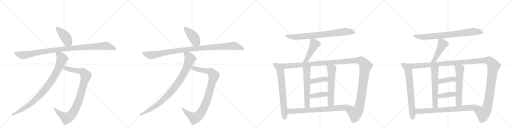
t = 0.00 s
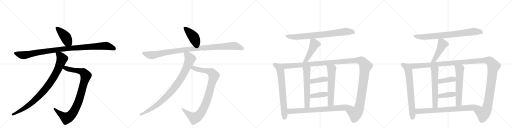
t = 4.41 s
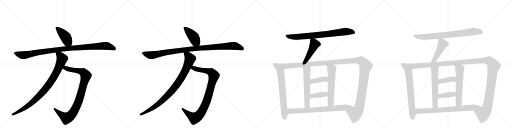
t = 8.82 s
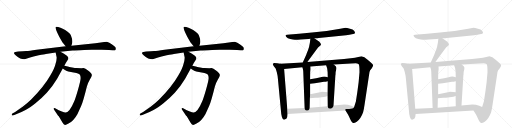
t = 13.23 s
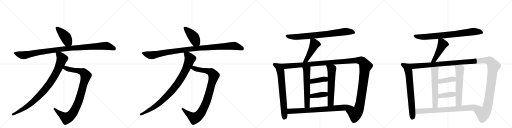
t = 17.64 s
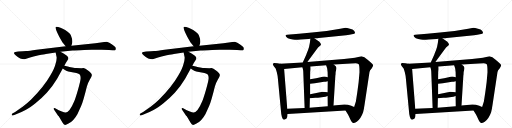
t = 22.05 s

The animated SVG that drew these frames (rendered in a browser with its animation timeline set to each time). Animation: 26 CSS @keyframes rules; one cycle of 22.05 s.

<svg version="1.1" viewBox="0 0 4096 1024" xmlns="http://www.w3.org/2000/svg">
  <g stroke="lightgray" stroke-dasharray="1,1" stroke-width="1" transform="scale(4, 4)">
    <line x1="0" y1="0" x2="256" y2="256"></line>
    <line x1="256" y1="0" x2="0" y2="256"></line>
    <line x1="128" y1="0" x2="128" y2="256"></line>
    <line x1="0" y1="128" x2="256" y2="128"></line>
    <line x1="256" y1="0" x2="512" y2="256"></line>
    <line x1="512" y1="0" x2="256" y2="256"></line>
    <line x1="384" y1="0" x2="384" y2="256"></line>
    <line x1="256" y1="128" x2="512" y2="128"></line>
    <line x1="512" y1="0" x2="768" y2="256"></line>
    <line x1="768" y1="0" x2="512" y2="256"></line>
    <line x1="640" y1="0" x2="640" y2="256"></line>
    <line x1="512" y1="128" x2="768" y2="128"></line>
    <line x1="768" y1="0" x2="1024" y2="256"></line>
    <line x1="1024" y1="0" x2="768" y2="256"></line>
    <line x1="896" y1="0" x2="896" y2="256"></line>
    <line x1="768" y1="128" x2="1024" y2="128"></line>
  </g>
<g transform="scale(1, -1) translate(0, -850)">
   <style type="text/css">
    @keyframes keyframes0 {
      from {
       stroke: black;
       stroke-dashoffset: 433;
       stroke-width: 128;
       }
       58% {
       animation-timing-function: step-end;
       stroke: black;
       stroke-dashoffset: 0;
       stroke-width: 128;
       }
       to {
       stroke: black;
       stroke-width: 1024;
       }
       }
       #make-me-a-hanzi-animation-0 {
         animation: keyframes0 0.602376s both;
         animation-delay: 0.000000s;
         animation-timing-function: linear;
       }
    @keyframes keyframes1 {
      from {
       stroke: black;
       stroke-dashoffset: 1063;
       stroke-width: 128;
       }
       78% {
       animation-timing-function: step-end;
       stroke: black;
       stroke-dashoffset: 0;
       stroke-width: 128;
       }
       to {
       stroke: black;
       stroke-width: 1024;
       }
       }
       #make-me-a-hanzi-animation-1 {
         animation: keyframes1 1.115072s both;
         animation-delay: 0.602376s;
         animation-timing-function: linear;
       }
    @keyframes keyframes2 {
      from {
       stroke: black;
       stroke-dashoffset: 956;
       stroke-width: 128;
       }
       76% {
       animation-timing-function: step-end;
       stroke: black;
       stroke-dashoffset: 0;
       stroke-width: 128;
       }
       to {
       stroke: black;
       stroke-width: 1024;
       }
       }
       #make-me-a-hanzi-animation-2 {
         animation: keyframes2 1.027995s both;
         animation-delay: 1.717448s;
         animation-timing-function: linear;
       }
    @keyframes keyframes3 {
      from {
       stroke: black;
       stroke-dashoffset: 932;
       stroke-width: 128;
       }
       75% {
       animation-timing-function: step-end;
       stroke: black;
       stroke-dashoffset: 0;
       stroke-width: 128;
       }
       to {
       stroke: black;
       stroke-width: 1024;
       }
       }
       #make-me-a-hanzi-animation-3 {
         animation: keyframes3 1.008464s both;
         animation-delay: 2.745443s;
         animation-timing-function: linear;
       }
    @keyframes keyframes4 {
      from {
       stroke: black;
       stroke-dashoffset: 433;
       stroke-width: 128;
       }
       58% {
       animation-timing-function: step-end;
       stroke: black;
       stroke-dashoffset: 0;
       stroke-width: 128;
       }
       to {
       stroke: black;
       stroke-width: 1024;
       }
       }
       #make-me-a-hanzi-animation-4 {
         animation: keyframes4 0.602376s both;
         animation-delay: 3.753906s;
         animation-timing-function: linear;
       }
    @keyframes keyframes5 {
      from {
       stroke: black;
       stroke-dashoffset: 1063;
       stroke-width: 128;
       }
       78% {
       animation-timing-function: step-end;
       stroke: black;
       stroke-dashoffset: 0;
       stroke-width: 128;
       }
       to {
       stroke: black;
       stroke-width: 1024;
       }
       }
       #make-me-a-hanzi-animation-5 {
         animation: keyframes5 1.115072s both;
         animation-delay: 4.356283s;
         animation-timing-function: linear;
       }
    @keyframes keyframes6 {
      from {
       stroke: black;
       stroke-dashoffset: 956;
       stroke-width: 128;
       }
       76% {
       animation-timing-function: step-end;
       stroke: black;
       stroke-dashoffset: 0;
       stroke-width: 128;
       }
       to {
       stroke: black;
       stroke-width: 1024;
       }
       }
       #make-me-a-hanzi-animation-6 {
         animation: keyframes6 1.027995s both;
         animation-delay: 5.471354s;
         animation-timing-function: linear;
       }
    @keyframes keyframes7 {
      from {
       stroke: black;
       stroke-dashoffset: 932;
       stroke-width: 128;
       }
       75% {
       animation-timing-function: step-end;
       stroke: black;
       stroke-dashoffset: 0;
       stroke-width: 128;
       }
       to {
       stroke: black;
       stroke-width: 1024;
       }
       }
       #make-me-a-hanzi-animation-7 {
         animation: keyframes7 1.008464s both;
         animation-delay: 6.499349s;
         animation-timing-function: linear;
       }
    @keyframes keyframes8 {
      from {
       stroke: black;
       stroke-dashoffset: 800;
       stroke-width: 128;
       }
       72% {
       animation-timing-function: step-end;
       stroke: black;
       stroke-dashoffset: 0;
       stroke-width: 128;
       }
       to {
       stroke: black;
       stroke-width: 1024;
       }
       }
       #make-me-a-hanzi-animation-8 {
         animation: keyframes8 0.901042s both;
         animation-delay: 7.507812s;
         animation-timing-function: linear;
       }
    @keyframes keyframes9 {
      from {
       stroke: black;
       stroke-dashoffset: 471;
       stroke-width: 128;
       }
       61% {
       animation-timing-function: step-end;
       stroke: black;
       stroke-dashoffset: 0;
       stroke-width: 128;
       }
       to {
       stroke: black;
       stroke-width: 1024;
       }
       }
       #make-me-a-hanzi-animation-9 {
         animation: keyframes9 0.633301s both;
         animation-delay: 8.408854s;
         animation-timing-function: linear;
       }
    @keyframes keyframes10 {
      from {
       stroke: black;
       stroke-dashoffset: 715;
       stroke-width: 128;
       }
       70% {
       animation-timing-function: step-end;
       stroke: black;
       stroke-dashoffset: 0;
       stroke-width: 128;
       }
       to {
       stroke: black;
       stroke-width: 1024;
       }
       }
       #make-me-a-hanzi-animation-10 {
         animation: keyframes10 0.831868s both;
         animation-delay: 9.042155s;
         animation-timing-function: linear;
       }
    @keyframes keyframes11 {
      from {
       stroke: black;
       stroke-dashoffset: 1425;
       stroke-width: 128;
       }
       82% {
       animation-timing-function: step-end;
       stroke: black;
       stroke-dashoffset: 0;
       stroke-width: 128;
       }
       to {
       stroke: black;
       stroke-width: 1024;
       }
       }
       #make-me-a-hanzi-animation-11 {
         animation: keyframes11 1.409668s both;
         animation-delay: 9.874023s;
         animation-timing-function: linear;
       }
    @keyframes keyframes12 {
      from {
       stroke: black;
       stroke-dashoffset: 589;
       stroke-width: 128;
       }
       66% {
       animation-timing-function: step-end;
       stroke: black;
       stroke-dashoffset: 0;
       stroke-width: 128;
       }
       to {
       stroke: black;
       stroke-width: 1024;
       }
       }
       #make-me-a-hanzi-animation-12 {
         animation: keyframes12 0.729329s both;
         animation-delay: 11.283691s;
         animation-timing-function: linear;
       }
    @keyframes keyframes13 {
      from {
       stroke: black;
       stroke-dashoffset: 598;
       stroke-width: 128;
       }
       66% {
       animation-timing-function: step-end;
       stroke: black;
       stroke-dashoffset: 0;
       stroke-width: 128;
       }
       to {
       stroke: black;
       stroke-width: 1024;
       }
       }
       #make-me-a-hanzi-animation-13 {
         animation: keyframes13 0.736654s both;
         animation-delay: 12.013021s;
         animation-timing-function: linear;
       }
    @keyframes keyframes14 {
      from {
       stroke: black;
       stroke-dashoffset: 394;
       stroke-width: 128;
       }
       56% {
       animation-timing-function: step-end;
       stroke: black;
       stroke-dashoffset: 0;
       stroke-width: 128;
       }
       to {
       stroke: black;
       stroke-width: 1024;
       }
       }
       #make-me-a-hanzi-animation-14 {
         animation: keyframes14 0.570638s both;
         animation-delay: 12.749674s;
         animation-timing-function: linear;
       }
    @keyframes keyframes15 {
      from {
       stroke: black;
       stroke-dashoffset: 396;
       stroke-width: 128;
       }
       56% {
       animation-timing-function: step-end;
       stroke: black;
       stroke-dashoffset: 0;
       stroke-width: 128;
       }
       to {
       stroke: black;
       stroke-width: 1024;
       }
       }
       #make-me-a-hanzi-animation-15 {
         animation: keyframes15 0.572266s both;
         animation-delay: 13.320313s;
         animation-timing-function: linear;
       }
    @keyframes keyframes16 {
      from {
       stroke: black;
       stroke-dashoffset: 781;
       stroke-width: 128;
       }
       72% {
       animation-timing-function: step-end;
       stroke: black;
       stroke-dashoffset: 0;
       stroke-width: 128;
       }
       to {
       stroke: black;
       stroke-width: 1024;
       }
       }
       #make-me-a-hanzi-animation-16 {
         animation: keyframes16 0.885579s both;
         animation-delay: 13.892578s;
         animation-timing-function: linear;
       }
    @keyframes keyframes17 {
      from {
       stroke: black;
       stroke-dashoffset: 800;
       stroke-width: 128;
       }
       72% {
       animation-timing-function: step-end;
       stroke: black;
       stroke-dashoffset: 0;
       stroke-width: 128;
       }
       to {
       stroke: black;
       stroke-width: 1024;
       }
       }
       #make-me-a-hanzi-animation-17 {
         animation: keyframes17 0.901042s both;
         animation-delay: 14.778158s;
         animation-timing-function: linear;
       }
    @keyframes keyframes18 {
      from {
       stroke: black;
       stroke-dashoffset: 471;
       stroke-width: 128;
       }
       61% {
       animation-timing-function: step-end;
       stroke: black;
       stroke-dashoffset: 0;
       stroke-width: 128;
       }
       to {
       stroke: black;
       stroke-width: 1024;
       }
       }
       #make-me-a-hanzi-animation-18 {
         animation: keyframes18 0.633301s both;
         animation-delay: 15.679199s;
         animation-timing-function: linear;
       }
    @keyframes keyframes19 {
      from {
       stroke: black;
       stroke-dashoffset: 715;
       stroke-width: 128;
       }
       70% {
       animation-timing-function: step-end;
       stroke: black;
       stroke-dashoffset: 0;
       stroke-width: 128;
       }
       to {
       stroke: black;
       stroke-width: 1024;
       }
       }
       #make-me-a-hanzi-animation-19 {
         animation: keyframes19 0.831868s both;
         animation-delay: 16.312500s;
         animation-timing-function: linear;
       }
    @keyframes keyframes20 {
      from {
       stroke: black;
       stroke-dashoffset: 1425;
       stroke-width: 128;
       }
       82% {
       animation-timing-function: step-end;
       stroke: black;
       stroke-dashoffset: 0;
       stroke-width: 128;
       }
       to {
       stroke: black;
       stroke-width: 1024;
       }
       }
       #make-me-a-hanzi-animation-20 {
         animation: keyframes20 1.409668s both;
         animation-delay: 17.144368s;
         animation-timing-function: linear;
       }
    @keyframes keyframes21 {
      from {
       stroke: black;
       stroke-dashoffset: 589;
       stroke-width: 128;
       }
       66% {
       animation-timing-function: step-end;
       stroke: black;
       stroke-dashoffset: 0;
       stroke-width: 128;
       }
       to {
       stroke: black;
       stroke-width: 1024;
       }
       }
       #make-me-a-hanzi-animation-21 {
         animation: keyframes21 0.729329s both;
         animation-delay: 18.554036s;
         animation-timing-function: linear;
       }
    @keyframes keyframes22 {
      from {
       stroke: black;
       stroke-dashoffset: 598;
       stroke-width: 128;
       }
       66% {
       animation-timing-function: step-end;
       stroke: black;
       stroke-dashoffset: 0;
       stroke-width: 128;
       }
       to {
       stroke: black;
       stroke-width: 1024;
       }
       }
       #make-me-a-hanzi-animation-22 {
         animation: keyframes22 0.736654s both;
         animation-delay: 19.283366s;
         animation-timing-function: linear;
       }
    @keyframes keyframes23 {
      from {
       stroke: black;
       stroke-dashoffset: 394;
       stroke-width: 128;
       }
       56% {
       animation-timing-function: step-end;
       stroke: black;
       stroke-dashoffset: 0;
       stroke-width: 128;
       }
       to {
       stroke: black;
       stroke-width: 1024;
       }
       }
       #make-me-a-hanzi-animation-23 {
         animation: keyframes23 0.570638s both;
         animation-delay: 20.020020s;
         animation-timing-function: linear;
       }
    @keyframes keyframes24 {
      from {
       stroke: black;
       stroke-dashoffset: 396;
       stroke-width: 128;
       }
       56% {
       animation-timing-function: step-end;
       stroke: black;
       stroke-dashoffset: 0;
       stroke-width: 128;
       }
       to {
       stroke: black;
       stroke-width: 1024;
       }
       }
       #make-me-a-hanzi-animation-24 {
         animation: keyframes24 0.572266s both;
         animation-delay: 20.590658s;
         animation-timing-function: linear;
       }
    @keyframes keyframes25 {
      from {
       stroke: black;
       stroke-dashoffset: 781;
       stroke-width: 128;
       }
       72% {
       animation-timing-function: step-end;
       stroke: black;
       stroke-dashoffset: 0;
       stroke-width: 128;
       }
       to {
       stroke: black;
       stroke-width: 1024;
       }
       }
       #make-me-a-hanzi-animation-25 {
         animation: keyframes25 0.885579s both;
         animation-delay: 21.162923s;
         animation-timing-function: linear;
       }
</style>
<path d="M 571 485 L 576 500 Q 585 524 566 570 Q 561 580 541 596 Q 521 612 502 621 Q 484 630 466 634 Q 449 638 445 634 Q 439 626 474 556 L 499 512 L 525 480 C 544 457 562 457 571 485 Z" fill="lightgray"></path> 
<path d="M 183 440 L 145 439 Q 116 436 113 430 Q 111 424 115 418 Q 121 410 142 395 Q 164 379 177 378 Q 191 376 197 377 Q 204 377 234 388 Q 265 399 310 409 Q 356 418 367 419 L 445 430 L 484 436 L 580 446 Q 606 449 673 451 L 733 452 Q 779 452 813 453 Q 847 453 872 450 L 901 448 Q 919 446 923 450 Q 927 454 927 461 Q 927 467 922 474 Q 917 480 894 496 Q 872 512 860 515 Q 848 517 806 511 L 763 504 L 571 485 L 525 480 L 292 452 Q 231 442 209 442 Q 187 442 183 440 Z" fill="lightgray"></path> 
<path d="M 502 303 L 513 295 Q 530 282 546 279 L 611 267 Q 631 263 638 255 Q 645 247 645 226 Q 645 205 624 133 Q 603 61 593 38 Q 556 -50 525 -50 Q 517 -51 495 -42 L 470 -31 L 441 -16 Q 433 -12 430 -16 Q 427 -20 430 -24 L 461 -69 Q 464 -74 470 -80 L 501 -132 Q 508 -143 516 -148 Q 524 -153 548 -138 Q 590 -116 620 -61 L 649 2 Q 665 38 695 159 Q 704 190 718 213 Q 732 235 735 244 L 735 252 Q 735 263 707 285 Q 680 306 669 306 Q 659 306 651 305 L 612 307 Q 603 307 577 311 Q 551 315 543 318 L 515 325 C 486 332 478 321 502 303 Z" fill="lightgray"></path> 
<path d="M 445 430 L 453 392 Q 455 374 444 338 Q 436 301 401 244 Q 351 156 249 54 Q 213 19 181 -3 L 121 -45 L 99 -58 Q 93 -62 94 -69 Q 95 -77 109 -72 L 129 -64 Q 172 -46 204 -29 Q 237 -13 286 27 Q 336 66 376 110 Q 417 154 457 220 L 502 303 L 515 325 L 525 345 L 545 377 Q 552 391 535 405 Q 519 418 509 423 L 484 436 C 457 450 439 459 445 430 Z" fill="lightgray"></path> 
<path d="M 1595 485 L 1600 500 Q 1609 524 1590 570 Q 1585 580 1565 596 Q 1545 612 1526 621 Q 1508 630 1490 634 Q 1473 638 1469 634 Q 1463 626 1498 556 L 1523 512 L 1549 480 C 1568 457 1586 457 1595 485 Z" fill="lightgray"></path> 
<path d="M 1207 440 L 1169 439 Q 1140 436 1137 430 Q 1135 424 1139 418 Q 1145 410 1166 395 Q 1188 379 1201 378 Q 1215 376 1221 377 Q 1228 377 1258 388 Q 1289 399 1334 409 Q 1380 418 1391 419 L 1469 430 L 1508 436 L 1604 446 Q 1630 449 1697 451 L 1757 452 Q 1803 452 1837 453 Q 1871 453 1896 450 L 1925 448 Q 1943 446 1947 450 Q 1951 454 1951 461 Q 1951 467 1946 474 Q 1941 480 1918 496 Q 1896 512 1884 515 Q 1872 517 1830 511 L 1787 504 L 1595 485 L 1549 480 L 1316 452 Q 1255 442 1233 442 Q 1211 442 1207 440 Z" fill="lightgray"></path> 
<path d="M 1526 303 L 1537 295 Q 1554 282 1570 279 L 1635 267 Q 1655 263 1662 255 Q 1669 247 1669 226 Q 1669 205 1648 133 Q 1627 61 1617 38 Q 1580 -50 1549 -50 Q 1541 -51 1519 -42 L 1494 -31 L 1465 -16 Q 1457 -12 1454 -16 Q 1451 -20 1454 -24 L 1485 -69 Q 1488 -74 1494 -80 L 1525 -132 Q 1532 -143 1540 -148 Q 1548 -153 1572 -138 Q 1614 -116 1644 -61 L 1673 2 Q 1689 38 1719 159 Q 1728 190 1742 213 Q 1756 235 1759 244 L 1759 252 Q 1759 263 1731 285 Q 1704 306 1693 306 Q 1683 306 1675 305 L 1636 307 Q 1627 307 1601 311 Q 1575 315 1567 318 L 1539 325 C 1510 332 1502 321 1526 303 Z" fill="lightgray"></path> 
<path d="M 1469 430 L 1477 392 Q 1479 374 1468 338 Q 1460 301 1425 244 Q 1375 156 1273 54 Q 1237 19 1205 -3 L 1145 -45 L 1123 -58 Q 1117 -62 1118 -69 Q 1119 -77 1133 -72 L 1153 -64 Q 1196 -46 1228 -29 Q 1261 -13 1310 27 Q 1360 66 1400 110 Q 1441 154 1481 220 L 1526 303 L 1539 325 L 1549 345 L 1569 377 Q 1576 391 1559 405 Q 1543 418 1533 423 L 1508 436 C 1481 450 1463 459 1469 430 Z" fill="lightgray"></path> 
<path d="M 2515 544 L 2534 544 Q 2537 544 2550 546 L 2729 564 Q 2775 568 2795 573 L 2825 579 Q 2836 581 2840 587 Q 2841 591 2832.5 604 Q 2824 617 2800 621 Q 2773 628 2764 628 L 2722 620 L 2613 603 Q 2554 596 2496 590 L 2392 580 L 2296 573 Q 2286 572 2284.5 568 Q 2283 564 2291 553.5 Q 2299 543 2322.5 538 Q 2346 533 2359 532 Q 2372 531 2405 534 L 2468 539 L 2483 541 L 2515 544 Z" fill="lightgray"></path> 
<path d="M 2483 541 L 2479 509 Q 2473 471 2464 448 Q 2454 425 2450 413 L 2422 351 C 2410 324 2442 329 2459 354 L 2475 377 L 2534 457 Q 2544 471 2556 480 L 2567 491 Q 2569 496 2564 504 Q 2559 512 2555 516 L 2515 544 C 2490 561 2486 564 2483 541 Z" fill="lightgray"></path> 
<path d="M 2243 340 L 2219 344 L 2193 346 Q 2184 343 2183 340 Q 2181 336 2189 323 L 2205 302 Q 2207 298 2215 270 Q 2222 241 2223 222 L 2246 -20 Q 2252 -111 2273 -107 Q 2296 -102 2298 -86 L 2301 -62 L 2298 -20 L 2273 298 C 2271 328 2270 335 2243 340 Z" fill="lightgray"></path> 
<path d="M 2422 351 L 2243 340 C 2213 338 2243 295 2273 298 L 2418 312 L 2484 319 L 2609 328 L 2670 335 L 2809 342 Q 2848 344 2856 343 Q 2864 342 2870 336 Q 2876 326 2876 273 L 2869 192 L 2860 124 Q 2857 102 2855 90 L 2847 39 L 2847 38 L 2833 -6 C 2824 -35 2748 -8 2764 -34 L 2785 -68 L 2792 -82 Q 2798 -95 2806 -112 Q 2814 -128 2824 -133 Q 2833 -137 2854 -124 Q 2886 -101 2905 -48 Q 2912 -19 2916 10 L 2956 274 Q 2958 287 2973 302 Q 2986 322 2985 329 Q 2984 336 2971 347 L 2941 373 Q 2914 396 2891 400 Q 2888 400 2866 394 Q 2843 387 2806 384 L 2752 379 L 2728 376 L 2459 354 L 2422 351 Z" fill="lightgray"></path> 
<path d="M 2418 312 L 2423 298 Q 2425 293 2426 279 L 2437 -13 C 2438 -43 2476 -41 2477 -11 L 2479 64 L 2481 97 L 2481 180 L 2481 216 L 2482 273 L 2485 297 Q 2485 312 2484 319 C 2482 349 2408 340 2418 312 Z" fill="lightgray"></path> 
<path d="M 2621 83 L 2622 1 C 2622 -29 2666 -24 2668 6 L 2683 249 L 2684 251 Q 2684 279 2690 295 Q 2695 311 2686 321 L 2670 335 C 2647 355 2600 356 2609 328 L 2617 304 Q 2619 292 2621 273 L 2622 233 L 2622 200 L 2621 112 L 2621 83 Z" fill="lightgray"></path> 
<path d="M 2481 180 L 2518 184 L 2592 196 Q 2602 196 2622 200 C 2651 206 2651 225 2622 233 Q 2594 242 2565 233 Q 2535 224 2481 216 C 2451 212 2451 177 2481 180 Z" fill="lightgray"></path> 
<path d="M 2479 64 L 2523 68 Q 2539 68 2574 73 Q 2609 77 2621 83 C 2649 95 2651 109 2621 112 L 2601 114 Q 2572 116 2570 115 L 2481 97 C 2452 91 2449 61 2479 64 Z" fill="lightgray"></path> 
<path d="M 2301 -62 L 2764 -34 C 2794 -32 2860 -19 2833 -6 L 2810 5 Q 2784 15 2755 15 L 2668 6 L 2622 1 L 2477 -11 L 2437 -13 L 2298 -20 C 2268 -22 2271 -64 2301 -62 Z" fill="lightgray"></path> 
<path d="M 3539 544 L 3558 544 Q 3561 544 3574 546 L 3753 564 Q 3799 568 3819 573 L 3849 579 Q 3860 581 3864 587 Q 3865 591 3856.5 604 Q 3848 617 3824 621 Q 3797 628 3788 628 L 3746 620 L 3637 603 Q 3578 596 3520 590 L 3416 580 L 3320 573 Q 3310 572 3308.5 568 Q 3307 564 3315 553.5 Q 3323 543 3346.5 538 Q 3370 533 3383 532 Q 3396 531 3429 534 L 3492 539 L 3507 541 L 3539 544 Z" fill="lightgray"></path> 
<path d="M 3507 541 L 3503 509 Q 3497 471 3488 448 Q 3478 425 3474 413 L 3446 351 C 3434 324 3466 329 3483 354 L 3499 377 L 3558 457 Q 3568 471 3580 480 L 3591 491 Q 3593 496 3588 504 Q 3583 512 3579 516 L 3539 544 C 3514 561 3510 564 3507 541 Z" fill="lightgray"></path> 
<path d="M 3267 340 L 3243 344 L 3217 346 Q 3208 343 3207 340 Q 3205 336 3213 323 L 3229 302 Q 3231 298 3239 270 Q 3246 241 3247 222 L 3270 -20 Q 3276 -111 3297 -107 Q 3320 -102 3322 -86 L 3325 -62 L 3322 -20 L 3297 298 C 3295 328 3294 335 3267 340 Z" fill="lightgray"></path> 
<path d="M 3446 351 L 3267 340 C 3237 338 3267 295 3297 298 L 3442 312 L 3508 319 L 3633 328 L 3694 335 L 3833 342 Q 3872 344 3880 343 Q 3888 342 3894 336 Q 3900 326 3900 273 L 3893 192 L 3884 124 Q 3881 102 3879 90 L 3871 39 L 3871 38 L 3857 -6 C 3848 -35 3772 -8 3788 -34 L 3809 -68 L 3816 -82 Q 3822 -95 3830 -112 Q 3838 -128 3848 -133 Q 3857 -137 3878 -124 Q 3910 -101 3929 -48 Q 3936 -19 3940 10 L 3980 274 Q 3982 287 3997 302 Q 4010 322 4009 329 Q 4008 336 3995 347 L 3965 373 Q 3938 396 3915 400 Q 3912 400 3890 394 Q 3867 387 3830 384 L 3776 379 L 3752 376 L 3483 354 L 3446 351 Z" fill="lightgray"></path> 
<path d="M 3442 312 L 3447 298 Q 3449 293 3450 279 L 3461 -13 C 3462 -43 3500 -41 3501 -11 L 3503 64 L 3505 97 L 3505 180 L 3505 216 L 3506 273 L 3509 297 Q 3509 312 3508 319 C 3506 349 3432 340 3442 312 Z" fill="lightgray"></path> 
<path d="M 3645 83 L 3646 1 C 3646 -29 3690 -24 3692 6 L 3707 249 L 3708 251 Q 3708 279 3714 295 Q 3719 311 3710 321 L 3694 335 C 3671 355 3624 356 3633 328 L 3641 304 Q 3643 292 3645 273 L 3646 233 L 3646 200 L 3645 112 L 3645 83 Z" fill="lightgray"></path> 
<path d="M 3505 180 L 3542 184 L 3616 196 Q 3626 196 3646 200 C 3675 206 3675 225 3646 233 Q 3618 242 3589 233 Q 3559 224 3505 216 C 3475 212 3475 177 3505 180 Z" fill="lightgray"></path> 
<path d="M 3503 64 L 3547 68 Q 3563 68 3598 73 Q 3633 77 3645 83 C 3673 95 3675 109 3645 112 L 3625 114 Q 3596 116 3594 115 L 3505 97 C 3476 91 3473 61 3503 64 Z" fill="lightgray"></path> 
<path d="M 3325 -62 L 3788 -34 C 3818 -32 3884 -19 3857 -6 L 3834 5 Q 3808 15 3779 15 L 3692 6 L 3646 1 L 3501 -11 L 3461 -13 L 3322 -20 C 3292 -22 3295 -64 3325 -62 Z" fill="lightgray"></path> 
      <clipPath id="make-me-a-hanzi-clip-0">
      <path d="M 571 485 L 576 500 Q 585 524 566 570 Q 561 580 541 596 Q 521 612 502 621 Q 484 630 466 634 Q 449 638 445 634 Q 439 626 474 556 L 499 512 L 525 480 C 544 457 562 457 571 485 Z" fill="lightgray"></path>
      </clipPath>
      <path clip-path="url(#make-me-a-hanzi-clip-0)" d="M 450 631 L 520 560 L 541 520 L 562 496 " fill="none" id="make-me-a-hanzi-animation-0" stroke-dasharray="305 610" stroke-linecap="round"></path>

      <clipPath id="make-me-a-hanzi-clip-1">
      <path d="M 183 440 L 145 439 Q 116 436 113 430 Q 111 424 115 418 Q 121 410 142 395 Q 164 379 177 378 Q 191 376 197 377 Q 204 377 234 388 Q 265 399 310 409 Q 356 418 367 419 L 445 430 L 484 436 L 580 446 Q 606 449 673 451 L 733 452 Q 779 452 813 453 Q 847 453 872 450 L 901 448 Q 919 446 923 450 Q 927 454 927 461 Q 927 467 922 474 Q 917 480 894 496 Q 872 512 860 515 Q 848 517 806 511 L 763 504 L 571 485 L 525 480 L 292 452 Q 231 442 209 442 Q 187 442 183 440 Z" fill="lightgray"></path>
      </clipPath>
      <path clip-path="url(#make-me-a-hanzi-clip-1)" d="M 121 425 L 186 408 L 473 455 L 836 484 L 860 482 L 916 459 " fill="none" id="make-me-a-hanzi-animation-1" stroke-dasharray="935 1870" stroke-linecap="round"></path>

      <clipPath id="make-me-a-hanzi-clip-2">
      <path d="M 502 303 L 513 295 Q 530 282 546 279 L 611 267 Q 631 263 638 255 Q 645 247 645 226 Q 645 205 624 133 Q 603 61 593 38 Q 556 -50 525 -50 Q 517 -51 495 -42 L 470 -31 L 441 -16 Q 433 -12 430 -16 Q 427 -20 430 -24 L 461 -69 Q 464 -74 470 -80 L 501 -132 Q 508 -143 516 -148 Q 524 -153 548 -138 Q 590 -116 620 -61 L 649 2 Q 665 38 695 159 Q 704 190 718 213 Q 732 235 735 244 L 735 252 Q 735 263 707 285 Q 680 306 669 306 Q 659 306 651 305 L 612 307 Q 603 307 577 311 Q 551 315 543 318 L 515 325 C 486 332 478 321 502 303 Z" fill="lightgray"></path>
      </clipPath>
      <path clip-path="url(#make-me-a-hanzi-clip-2)" d="M 512 305 L 523 307 L 556 295 L 658 277 L 687 246 L 627 34 L 592 -40 L 568 -73 L 532 -95 L 524 -92 L 436 -20 " fill="none" id="make-me-a-hanzi-animation-2" stroke-dasharray="828 1656" stroke-linecap="round"></path>

      <clipPath id="make-me-a-hanzi-clip-3">
      <path d="M 445 430 L 453 392 Q 455 374 444 338 Q 436 301 401 244 Q 351 156 249 54 Q 213 19 181 -3 L 121 -45 L 99 -58 Q 93 -62 94 -69 Q 95 -77 109 -72 L 129 -64 Q 172 -46 204 -29 Q 237 -13 286 27 Q 336 66 376 110 Q 417 154 457 220 L 502 303 L 515 325 L 525 345 L 545 377 Q 552 391 535 405 Q 519 418 509 423 L 484 436 C 457 450 439 459 445 430 Z" fill="lightgray"></path>
      </clipPath>
      <path clip-path="url(#make-me-a-hanzi-clip-3)" d="M 452 425 L 480 404 L 496 380 L 457 283 L 393 176 L 351 123 L 253 27 L 180 -24 L 102 -66 " fill="none" id="make-me-a-hanzi-animation-3" stroke-dasharray="804 1608" stroke-linecap="round"></path>

      <clipPath id="make-me-a-hanzi-clip-4">
      <path d="M 1595 485 L 1600 500 Q 1609 524 1590 570 Q 1585 580 1565 596 Q 1545 612 1526 621 Q 1508 630 1490 634 Q 1473 638 1469 634 Q 1463 626 1498 556 L 1523 512 L 1549 480 C 1568 457 1586 457 1595 485 Z" fill="lightgray"></path>
      </clipPath>
      <path clip-path="url(#make-me-a-hanzi-clip-4)" d="M 1474 631 L 1544 560 L 1565 520 L 1586 496 " fill="none" id="make-me-a-hanzi-animation-4" stroke-dasharray="305 610" stroke-linecap="round"></path>

      <clipPath id="make-me-a-hanzi-clip-5">
      <path d="M 1207 440 L 1169 439 Q 1140 436 1137 430 Q 1135 424 1139 418 Q 1145 410 1166 395 Q 1188 379 1201 378 Q 1215 376 1221 377 Q 1228 377 1258 388 Q 1289 399 1334 409 Q 1380 418 1391 419 L 1469 430 L 1508 436 L 1604 446 Q 1630 449 1697 451 L 1757 452 Q 1803 452 1837 453 Q 1871 453 1896 450 L 1925 448 Q 1943 446 1947 450 Q 1951 454 1951 461 Q 1951 467 1946 474 Q 1941 480 1918 496 Q 1896 512 1884 515 Q 1872 517 1830 511 L 1787 504 L 1595 485 L 1549 480 L 1316 452 Q 1255 442 1233 442 Q 1211 442 1207 440 Z" fill="lightgray"></path>
      </clipPath>
      <path clip-path="url(#make-me-a-hanzi-clip-5)" d="M 1145 425 L 1210 408 L 1497 455 L 1860 484 L 1884 482 L 1940 459 " fill="none" id="make-me-a-hanzi-animation-5" stroke-dasharray="935 1870" stroke-linecap="round"></path>

      <clipPath id="make-me-a-hanzi-clip-6">
      <path d="M 1526 303 L 1537 295 Q 1554 282 1570 279 L 1635 267 Q 1655 263 1662 255 Q 1669 247 1669 226 Q 1669 205 1648 133 Q 1627 61 1617 38 Q 1580 -50 1549 -50 Q 1541 -51 1519 -42 L 1494 -31 L 1465 -16 Q 1457 -12 1454 -16 Q 1451 -20 1454 -24 L 1485 -69 Q 1488 -74 1494 -80 L 1525 -132 Q 1532 -143 1540 -148 Q 1548 -153 1572 -138 Q 1614 -116 1644 -61 L 1673 2 Q 1689 38 1719 159 Q 1728 190 1742 213 Q 1756 235 1759 244 L 1759 252 Q 1759 263 1731 285 Q 1704 306 1693 306 Q 1683 306 1675 305 L 1636 307 Q 1627 307 1601 311 Q 1575 315 1567 318 L 1539 325 C 1510 332 1502 321 1526 303 Z" fill="lightgray"></path>
      </clipPath>
      <path clip-path="url(#make-me-a-hanzi-clip-6)" d="M 1536 305 L 1547 307 L 1580 295 L 1682 277 L 1711 246 L 1651 34 L 1616 -40 L 1592 -73 L 1556 -95 L 1548 -92 L 1460 -20 " fill="none" id="make-me-a-hanzi-animation-6" stroke-dasharray="828 1656" stroke-linecap="round"></path>

      <clipPath id="make-me-a-hanzi-clip-7">
      <path d="M 1469 430 L 1477 392 Q 1479 374 1468 338 Q 1460 301 1425 244 Q 1375 156 1273 54 Q 1237 19 1205 -3 L 1145 -45 L 1123 -58 Q 1117 -62 1118 -69 Q 1119 -77 1133 -72 L 1153 -64 Q 1196 -46 1228 -29 Q 1261 -13 1310 27 Q 1360 66 1400 110 Q 1441 154 1481 220 L 1526 303 L 1539 325 L 1549 345 L 1569 377 Q 1576 391 1559 405 Q 1543 418 1533 423 L 1508 436 C 1481 450 1463 459 1469 430 Z" fill="lightgray"></path>
      </clipPath>
      <path clip-path="url(#make-me-a-hanzi-clip-7)" d="M 1476 425 L 1504 404 L 1520 380 L 1481 283 L 1417 176 L 1375 123 L 1277 27 L 1204 -24 L 1126 -66 " fill="none" id="make-me-a-hanzi-animation-7" stroke-dasharray="804 1608" stroke-linecap="round"></path>

      <clipPath id="make-me-a-hanzi-clip-8">
      <path d="M 2515 544 L 2534 544 Q 2537 544 2550 546 L 2729 564 Q 2775 568 2795 573 L 2825 579 Q 2836 581 2840 587 Q 2841 591 2832.5 604 Q 2824 617 2800 621 Q 2773 628 2764 628 L 2722 620 L 2613 603 Q 2554 596 2496 590 L 2392 580 L 2296 573 Q 2286 572 2284.5 568 Q 2283 564 2291 553.5 Q 2299 543 2322.5 538 Q 2346 533 2359 532 Q 2372 531 2405 534 L 2468 539 L 2483 541 L 2515 544 Z" fill="lightgray"></path>
      </clipPath>
      <path clip-path="url(#make-me-a-hanzi-clip-8)" d="M 2293 563 L 2332 556 L 2393 556 L 2615 577 L 2763 598 L 2810 597 L 2833 589 " fill="none" id="make-me-a-hanzi-animation-8" stroke-dasharray="672 1344" stroke-linecap="round"></path>

      <clipPath id="make-me-a-hanzi-clip-9">
      <path d="M 2483 541 L 2479 509 Q 2473 471 2464 448 Q 2454 425 2450 413 L 2422 351 C 2410 324 2442 329 2459 354 L 2475 377 L 2534 457 Q 2544 471 2556 480 L 2567 491 Q 2569 496 2564 504 Q 2559 512 2555 516 L 2515 544 C 2490 561 2486 564 2483 541 Z" fill="lightgray"></path>
      </clipPath>
      <path clip-path="url(#make-me-a-hanzi-clip-9)" d="M 2489 535 L 2508 516 L 2512 486 L 2450 370 L 2428 356 " fill="none" id="make-me-a-hanzi-animation-9" stroke-dasharray="343 686" stroke-linecap="round"></path>

      <clipPath id="make-me-a-hanzi-clip-10">
      <path d="M 2243 340 L 2219 344 L 2193 346 Q 2184 343 2183 340 Q 2181 336 2189 323 L 2205 302 Q 2207 298 2215 270 Q 2222 241 2223 222 L 2246 -20 Q 2252 -111 2273 -107 Q 2296 -102 2298 -86 L 2301 -62 L 2298 -20 L 2273 298 C 2271 328 2270 335 2243 340 Z" fill="lightgray"></path>
      </clipPath>
      <path clip-path="url(#make-me-a-hanzi-clip-10)" d="M 2191 338 L 2228 316 L 2248 255 L 2277 -77 L 2272 -95 " fill="none" id="make-me-a-hanzi-animation-10" stroke-dasharray="587 1174" stroke-linecap="round"></path>

      <clipPath id="make-me-a-hanzi-clip-11">
      <path d="M 2422 351 L 2243 340 C 2213 338 2243 295 2273 298 L 2418 312 L 2484 319 L 2609 328 L 2670 335 L 2809 342 Q 2848 344 2856 343 Q 2864 342 2870 336 Q 2876 326 2876 273 L 2869 192 L 2860 124 Q 2857 102 2855 90 L 2847 39 L 2847 38 L 2833 -6 C 2824 -35 2748 -8 2764 -34 L 2785 -68 L 2792 -82 Q 2798 -95 2806 -112 Q 2814 -128 2824 -133 Q 2833 -137 2854 -124 Q 2886 -101 2905 -48 Q 2912 -19 2916 10 L 2956 274 Q 2958 287 2973 302 Q 2986 322 2985 329 Q 2984 336 2971 347 L 2941 373 Q 2914 396 2891 400 Q 2888 400 2866 394 Q 2843 387 2806 384 L 2752 379 L 2728 376 L 2459 354 L 2422 351 Z" fill="lightgray"></path>
      </clipPath>
      <path clip-path="url(#make-me-a-hanzi-clip-11)" d="M 2251 338 L 2284 321 L 2834 366 L 2894 362 L 2924 322 L 2875 -5 L 2866 -32 L 2841 -61 L 2773 -36 " fill="none" id="make-me-a-hanzi-animation-11" stroke-dasharray="1297 2594" stroke-linecap="round"></path>

      <clipPath id="make-me-a-hanzi-clip-12">
      <path d="M 2418 312 L 2423 298 Q 2425 293 2426 279 L 2437 -13 C 2438 -43 2476 -41 2477 -11 L 2479 64 L 2481 97 L 2481 180 L 2481 216 L 2482 273 L 2485 297 Q 2485 312 2484 319 C 2482 349 2408 340 2418 312 Z" fill="lightgray"></path>
      </clipPath>
      <path clip-path="url(#make-me-a-hanzi-clip-12)" d="M 2478 314 L 2454 287 L 2457 11 L 2443 -5 " fill="none" id="make-me-a-hanzi-animation-12" stroke-dasharray="461 922" stroke-linecap="round"></path>

      <clipPath id="make-me-a-hanzi-clip-13">
      <path d="M 2621 83 L 2622 1 C 2622 -29 2666 -24 2668 6 L 2683 249 L 2684 251 Q 2684 279 2690 295 Q 2695 311 2686 321 L 2670 335 C 2647 355 2600 356 2609 328 L 2617 304 Q 2619 292 2621 273 L 2622 233 L 2622 200 L 2621 112 L 2621 83 Z" fill="lightgray"></path>
      </clipPath>
      <path clip-path="url(#make-me-a-hanzi-clip-13)" d="M 2617 324 L 2654 298 L 2646 27 L 2629 8 " fill="none" id="make-me-a-hanzi-animation-13" stroke-dasharray="470 940" stroke-linecap="round"></path>

      <clipPath id="make-me-a-hanzi-clip-14">
      <path d="M 2481 180 L 2518 184 L 2592 196 Q 2602 196 2622 200 C 2651 206 2651 225 2622 233 Q 2594 242 2565 233 Q 2535 224 2481 216 C 2451 212 2451 177 2481 180 Z" fill="lightgray"></path>
      </clipPath>
      <path clip-path="url(#make-me-a-hanzi-clip-14)" d="M 2487 186 L 2497 198 L 2603 217 L 2613 228 " fill="none" id="make-me-a-hanzi-animation-14" stroke-dasharray="266 532" stroke-linecap="round"></path>

      <clipPath id="make-me-a-hanzi-clip-15">
      <path d="M 2479 64 L 2523 68 Q 2539 68 2574 73 Q 2609 77 2621 83 C 2649 95 2651 109 2621 112 L 2601 114 Q 2572 116 2570 115 L 2481 97 C 2452 91 2449 61 2479 64 Z" fill="lightgray"></path>
      </clipPath>
      <path clip-path="url(#make-me-a-hanzi-clip-15)" d="M 2486 69 L 2493 80 L 2507 85 L 2603 96 L 2615 105 " fill="none" id="make-me-a-hanzi-animation-15" stroke-dasharray="268 536" stroke-linecap="round"></path>

      <clipPath id="make-me-a-hanzi-clip-16">
      <path d="M 2301 -62 L 2764 -34 C 2794 -32 2860 -19 2833 -6 L 2810 5 Q 2784 15 2755 15 L 2668 6 L 2622 1 L 2477 -11 L 2437 -13 L 2298 -20 C 2268 -22 2271 -64 2301 -62 Z" fill="lightgray"></path>
      </clipPath>
      <path clip-path="url(#make-me-a-hanzi-clip-16)" d="M 2306 -26 L 2324 -40 L 2579 -25 L 2800 -4 L 2825 -7 " fill="none" id="make-me-a-hanzi-animation-16" stroke-dasharray="653 1306" stroke-linecap="round"></path>

      <clipPath id="make-me-a-hanzi-clip-17">
      <path d="M 3539 544 L 3558 544 Q 3561 544 3574 546 L 3753 564 Q 3799 568 3819 573 L 3849 579 Q 3860 581 3864 587 Q 3865 591 3856.5 604 Q 3848 617 3824 621 Q 3797 628 3788 628 L 3746 620 L 3637 603 Q 3578 596 3520 590 L 3416 580 L 3320 573 Q 3310 572 3308.5 568 Q 3307 564 3315 553.5 Q 3323 543 3346.5 538 Q 3370 533 3383 532 Q 3396 531 3429 534 L 3492 539 L 3507 541 L 3539 544 Z" fill="lightgray"></path>
      </clipPath>
      <path clip-path="url(#make-me-a-hanzi-clip-17)" d="M 3317 563 L 3356 556 L 3417 556 L 3639 577 L 3787 598 L 3834 597 L 3857 589 " fill="none" id="make-me-a-hanzi-animation-17" stroke-dasharray="672 1344" stroke-linecap="round"></path>

      <clipPath id="make-me-a-hanzi-clip-18">
      <path d="M 3507 541 L 3503 509 Q 3497 471 3488 448 Q 3478 425 3474 413 L 3446 351 C 3434 324 3466 329 3483 354 L 3499 377 L 3558 457 Q 3568 471 3580 480 L 3591 491 Q 3593 496 3588 504 Q 3583 512 3579 516 L 3539 544 C 3514 561 3510 564 3507 541 Z" fill="lightgray"></path>
      </clipPath>
      <path clip-path="url(#make-me-a-hanzi-clip-18)" d="M 3513 535 L 3532 516 L 3536 486 L 3474 370 L 3452 356 " fill="none" id="make-me-a-hanzi-animation-18" stroke-dasharray="343 686" stroke-linecap="round"></path>

      <clipPath id="make-me-a-hanzi-clip-19">
      <path d="M 3267 340 L 3243 344 L 3217 346 Q 3208 343 3207 340 Q 3205 336 3213 323 L 3229 302 Q 3231 298 3239 270 Q 3246 241 3247 222 L 3270 -20 Q 3276 -111 3297 -107 Q 3320 -102 3322 -86 L 3325 -62 L 3322 -20 L 3297 298 C 3295 328 3294 335 3267 340 Z" fill="lightgray"></path>
      </clipPath>
      <path clip-path="url(#make-me-a-hanzi-clip-19)" d="M 3215 338 L 3252 316 L 3272 255 L 3301 -77 L 3296 -95 " fill="none" id="make-me-a-hanzi-animation-19" stroke-dasharray="587 1174" stroke-linecap="round"></path>

      <clipPath id="make-me-a-hanzi-clip-20">
      <path d="M 3446 351 L 3267 340 C 3237 338 3267 295 3297 298 L 3442 312 L 3508 319 L 3633 328 L 3694 335 L 3833 342 Q 3872 344 3880 343 Q 3888 342 3894 336 Q 3900 326 3900 273 L 3893 192 L 3884 124 Q 3881 102 3879 90 L 3871 39 L 3871 38 L 3857 -6 C 3848 -35 3772 -8 3788 -34 L 3809 -68 L 3816 -82 Q 3822 -95 3830 -112 Q 3838 -128 3848 -133 Q 3857 -137 3878 -124 Q 3910 -101 3929 -48 Q 3936 -19 3940 10 L 3980 274 Q 3982 287 3997 302 Q 4010 322 4009 329 Q 4008 336 3995 347 L 3965 373 Q 3938 396 3915 400 Q 3912 400 3890 394 Q 3867 387 3830 384 L 3776 379 L 3752 376 L 3483 354 L 3446 351 Z" fill="lightgray"></path>
      </clipPath>
      <path clip-path="url(#make-me-a-hanzi-clip-20)" d="M 3275 338 L 3308 321 L 3858 366 L 3918 362 L 3948 322 L 3899 -5 L 3890 -32 L 3865 -61 L 3797 -36 " fill="none" id="make-me-a-hanzi-animation-20" stroke-dasharray="1297 2594" stroke-linecap="round"></path>

      <clipPath id="make-me-a-hanzi-clip-21">
      <path d="M 3442 312 L 3447 298 Q 3449 293 3450 279 L 3461 -13 C 3462 -43 3500 -41 3501 -11 L 3503 64 L 3505 97 L 3505 180 L 3505 216 L 3506 273 L 3509 297 Q 3509 312 3508 319 C 3506 349 3432 340 3442 312 Z" fill="lightgray"></path>
      </clipPath>
      <path clip-path="url(#make-me-a-hanzi-clip-21)" d="M 3502 314 L 3478 287 L 3481 11 L 3467 -5 " fill="none" id="make-me-a-hanzi-animation-21" stroke-dasharray="461 922" stroke-linecap="round"></path>

      <clipPath id="make-me-a-hanzi-clip-22">
      <path d="M 3645 83 L 3646 1 C 3646 -29 3690 -24 3692 6 L 3707 249 L 3708 251 Q 3708 279 3714 295 Q 3719 311 3710 321 L 3694 335 C 3671 355 3624 356 3633 328 L 3641 304 Q 3643 292 3645 273 L 3646 233 L 3646 200 L 3645 112 L 3645 83 Z" fill="lightgray"></path>
      </clipPath>
      <path clip-path="url(#make-me-a-hanzi-clip-22)" d="M 3641 324 L 3678 298 L 3670 27 L 3653 8 " fill="none" id="make-me-a-hanzi-animation-22" stroke-dasharray="470 940" stroke-linecap="round"></path>

      <clipPath id="make-me-a-hanzi-clip-23">
      <path d="M 3505 180 L 3542 184 L 3616 196 Q 3626 196 3646 200 C 3675 206 3675 225 3646 233 Q 3618 242 3589 233 Q 3559 224 3505 216 C 3475 212 3475 177 3505 180 Z" fill="lightgray"></path>
      </clipPath>
      <path clip-path="url(#make-me-a-hanzi-clip-23)" d="M 3511 186 L 3521 198 L 3627 217 L 3637 228 " fill="none" id="make-me-a-hanzi-animation-23" stroke-dasharray="266 532" stroke-linecap="round"></path>

      <clipPath id="make-me-a-hanzi-clip-24">
      <path d="M 3503 64 L 3547 68 Q 3563 68 3598 73 Q 3633 77 3645 83 C 3673 95 3675 109 3645 112 L 3625 114 Q 3596 116 3594 115 L 3505 97 C 3476 91 3473 61 3503 64 Z" fill="lightgray"></path>
      </clipPath>
      <path clip-path="url(#make-me-a-hanzi-clip-24)" d="M 3510 69 L 3517 80 L 3531 85 L 3627 96 L 3639 105 " fill="none" id="make-me-a-hanzi-animation-24" stroke-dasharray="268 536" stroke-linecap="round"></path>

      <clipPath id="make-me-a-hanzi-clip-25">
      <path d="M 3325 -62 L 3788 -34 C 3818 -32 3884 -19 3857 -6 L 3834 5 Q 3808 15 3779 15 L 3692 6 L 3646 1 L 3501 -11 L 3461 -13 L 3322 -20 C 3292 -22 3295 -64 3325 -62 Z" fill="lightgray"></path>
      </clipPath>
      <path clip-path="url(#make-me-a-hanzi-clip-25)" d="M 3330 -26 L 3348 -40 L 3603 -25 L 3824 -4 L 3849 -7 " fill="none" id="make-me-a-hanzi-animation-25" stroke-dasharray="653 1306" stroke-linecap="round"></path>

</g>
</svg>
